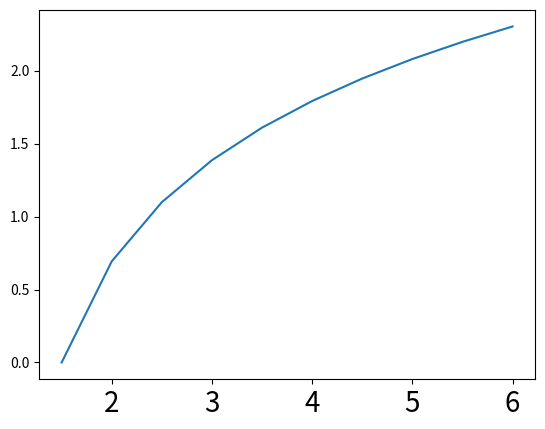

The script that saved this image:
# importing libraries
import matplotlib.pyplot as plt
import numpy as np

# create data
x = list(range(1, 11, 1))
y = np.log(x)

# make objects of subplots
fig, ax = plt.subplots()

# plot the data
ax.plot(x, y)

# change the fontsize
ax.set_xticklabels(x, fontsize=20)

# show the plot
plt.show()
